pico-8 play session: no input (idle)

[t = 4 s] idle ~4s (no d-pad/buttons)
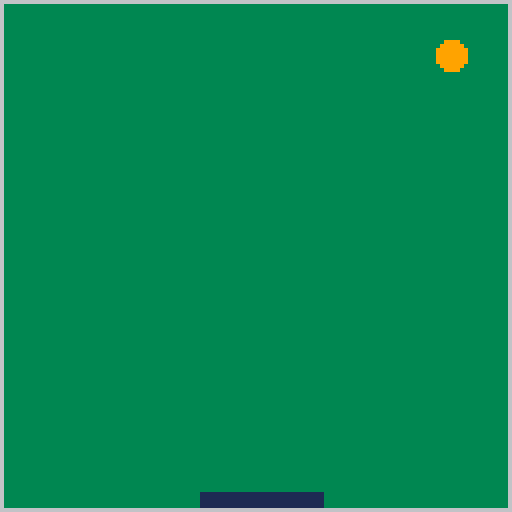
[t = 8 s] idle ~8s (no d-pad/buttons)
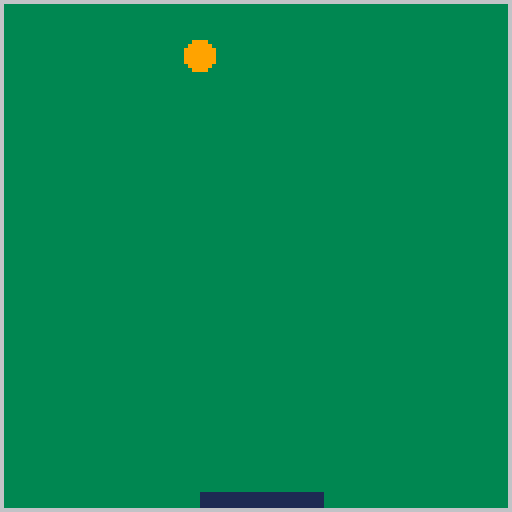

pico-8 cartridge
version 29
__lua__
function _init()
balldir=flr(rnd(2))
end

function _draw()
--cls()
background()
drawplayer()
drawball()
end

function _update()
movement()
ballmovement()
end



-->8
--player
palx=50
paly=123
palx2=80
paly2=126
--enemy
sprite=1
sprx=63
spry=10
--physics
speed=1



function background()
rectfill(0,0,127,127,6)
rectfill(1,1,126,126,3)
end

function movement()
if btn(0) and not (palx==1) then
palx-=1
palx2-=1
end
if btn(1) and not (palx2==126)then
palx+=1
palx2+=1
end
end

function drawplayer()
rectfill(palx,paly,palx2,paly2,1)
end

function drawball()
spr(sprite,sprx,spry)
end

function ballmovement()
if balldir==1 then
sprx+=1 * speed
end
if balldir==0 then
sprx-=1 * speed
end
changedir() 
end

function changedir()
if sprx <= 1 then
balldir=1
end
if sprx >= 119 then
balldir=0
end
end
__gfx__
00000000009999000000000000000000000000000000000000000000000000000000000000000000000000000000000000000000000000000000000000000000
00000000099999900000000000000000000000000000000000000000000000000000000000000000000000000000000000000000000000000000000000000000
00700700999999990000000000000000000000000000000000000000000000000000000000000000000000000000000000000000000000000000000000000000
00077000999999990000000000000000000000000000000000000000000000000000000000000000000000000000000000000000000000000000000000000000
00077000999999990000000000000000000000000000000000000000000000000000000000000000000000000000000000000000000000000000000000000000
00700700999999990000000000000000000000000000000000000000000000000000000000000000000000000000000000000000000000000000000000000000
00000000099999900000000000000000000000000000000000000000000000000000000000000000000000000000000000000000000000000000000000000000
00000000009999000000000000000000000000000000000000000000000000000000000000000000000000000000000000000000000000000000000000000000
